Run: headless pygame with SDL's dummy video driver; simulated clock (each Clock.tick advances the game by its frame time, no real sleeping); random seed 0; keys injected as events and as key.get_pressed() state; no mouse input.
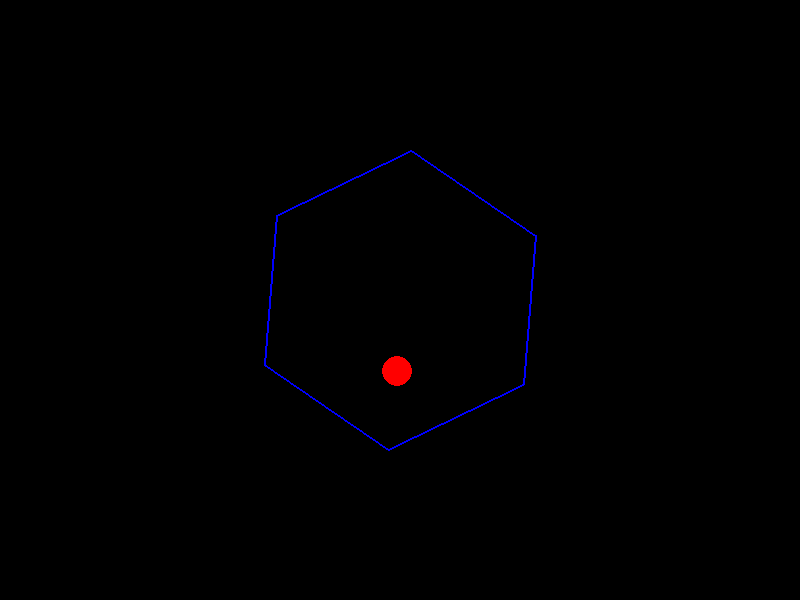
Frame 1 of 4 · flips 1–60 · no input
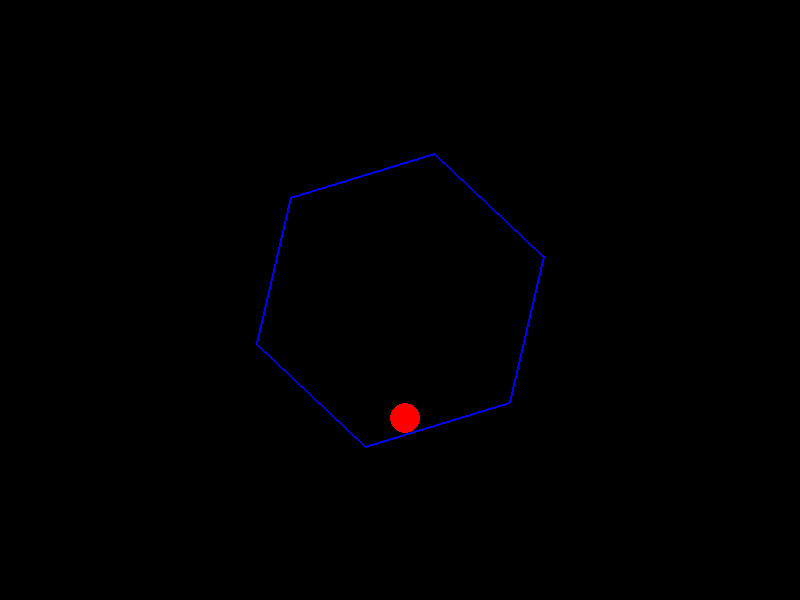
Frame 2 of 4 · flips 61–180 · tapped SPACE, RETURN · held RIGHT (→), D
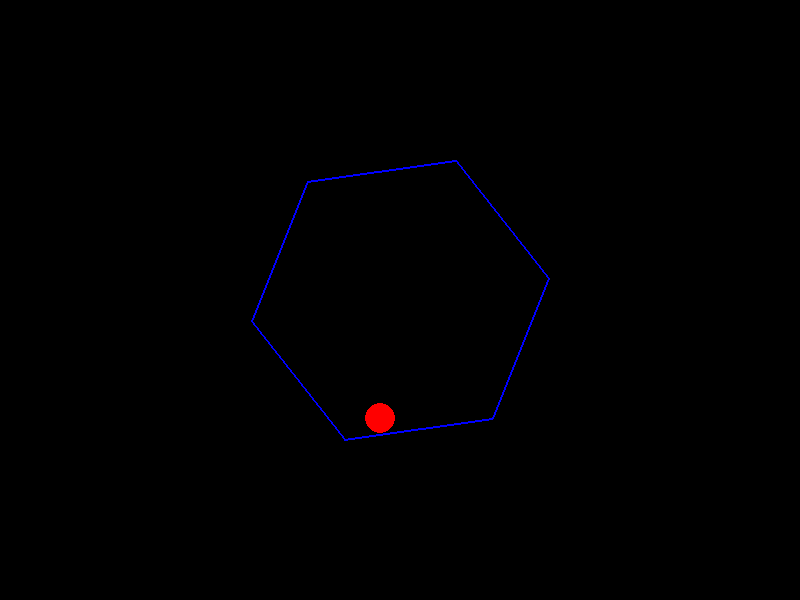
Frame 3 of 4 · flips 181–300 · held DOWN (↓), S
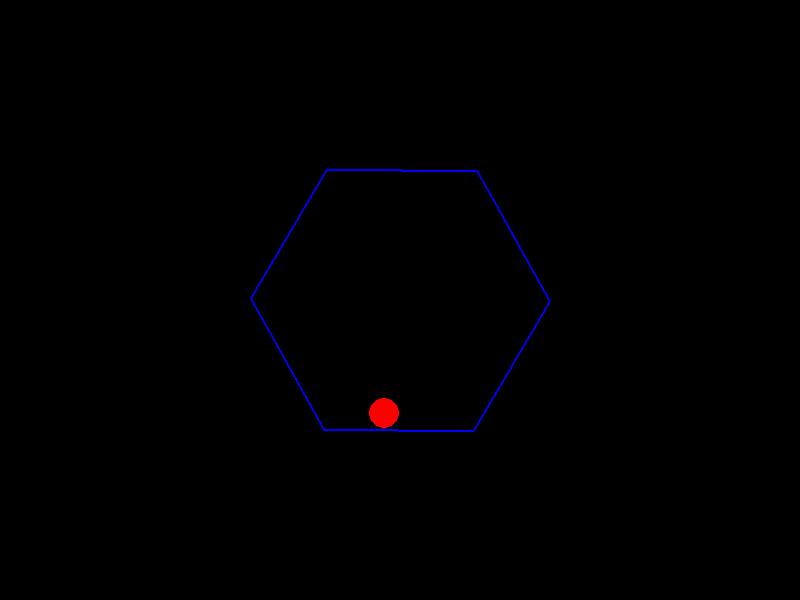
Frame 4 of 4 · flips 301–420 · held LEFT (←), A, UP (↑), W

The pygame program that drew these frames:

import pygame
import math

# Initialize Pygame
pygame.init()

# Screen dimensions
WIDTH = 800
HEIGHT = 600
screen = pygame.display.set_mode((WIDTH, HEIGHT))
pygame.display.set_caption("Bouncing Ball in Rotating Hexagon")

# Colors
BLACK = (0, 0, 0)
WHITE = (255, 255, 255)
RED = (255, 0, 0)
BLUE = (0, 0, 255)

# Ball properties
ball_radius = 15
ball_color = RED
ball_start_pos = [WIDTH // 2, HEIGHT // 2 - 100]
ball_pos = list(ball_start_pos)  # Use list for mutability
ball_velocity = [2, 2]  # Initial velocity (x, y)
gravity = 0.15
friction = 0.01
elasticity = 0.8  # Energy retention on bounce

# Hexagon properties
hexagon_center = [WIDTH // 2, HEIGHT // 2]
hexagon_size = 150
hexagon_color = BLUE
hexagon_rotation_speed = 0.01  # Radians per frame
hexagon_rotation_angle = 0

def get_hexagon_vertices(center_x, center_y, size, rotation_angle):
    """Calculates the vertices of a regular hexagon."""
    vertices = []
    for i in range(6):
        angle_rad = math.radians(60 * i) + rotation_angle
        x = center_x + size * math.cos(angle_rad)
        y = center_y + size * math.sin(angle_rad)
        vertices.append((int(x), int(y)))
    return vertices

def draw_hexagon(surface, vertices, color):
    """Draws the hexagon on the surface."""
    pygame.draw.polygon(surface, color, vertices, 2) # 2 for border width

def distance_point_segment(point, segment_p1, segment_p2):
    """
    Calculates the shortest distance from a point to a line segment.
    Based on: http://geomalgorithms.com/a02-_1-C.html
    """
    x0, y0 = point
    x1, y1 = segment_p1
    x2, y2 = segment_p2

    l2 = ((x1 - x2)**2) + ((y1 - y2)**2)  # i.e. |v|^2 -  avoid a sqrt
    if l2 == 0.0:
        return math.sqrt((x0-x1)**2 + (y0-y1)**2)   # segment is a point

    # Consider the line extending the segment, parameterized as P = P1 + t * (P2 - P1).
    # We clamp t to be in the range [0, 1] to meet the segment.
    dx = x2 - x1
    dy = y2 - y1
    t = ((x0 - x1) * dx + (y0 - y1) * dy) / float(l2)
    t = max(0, min(1, t))
    projection_x = x1 + t * dx
    projection_y = y1 + t * dy

    return math.sqrt((x0 - projection_x)**2 + (y0 - projection_y)**2), (projection_x, projection_y)


def get_edge_normal(segment_p1, segment_p2):
    """Calculates the normal vector of a line segment, pointing outwards."""
    dx = segment_p2[0] - segment_p1[0]
    dy = segment_p2[1] - segment_p1[1]
    # Normal can be (-dy, dx) or (dy, -dx). We need to ensure it points outwards from the hexagon
    # For a regular hexagon centered at origin, normals point outwards in the general direction of vertices.
    # Let's use (-dy, dx) and we might need to flip if it's consistently inward facing in a complex scenario.
    return -dy, dx # Negate dy to generally point outwards from clockwise defined polygons


def reflect_velocity(ball_velocity, normal_vector):
    """Reflects the ball's velocity vector across a normal vector."""
    normal_x, normal_y = normal_vector
    ball_vx, ball_vy = ball_velocity

    # Normalize the normal vector
    normal_magnitude = math.sqrt(normal_x**2 + normal_y**2)
    if normal_magnitude == 0:
        return ball_velocity # Avoid division by zero if somehow normal is zero

    normalized_normal_x = normal_x / normal_magnitude
    normalized_normal_y = normal_y / normal_magnitude

    # Calculate dot product of ball velocity and normal vector
    dot_product = ball_vx * normalized_normal_x + ball_vy * normalized_normal_y

    # Reflection formula: v_reflected = v - 2 * (v . n) * n
    reflected_vx = ball_vx - 2 * dot_product * normalized_normal_x
    reflected_vy = ball_vy - 2 * dot_product * normalized_normal_y

    return [reflected_vx, reflected_vy]


# Game loop
running = True
clock = pygame.time.Clock()

while running:
    for event in pygame.event.get():
        if event.type == pygame.QUIT:
            running = False

    # Clear the screen
    screen.fill(BLACK)

    # Update hexagon rotation
    hexagon_rotation_angle += hexagon_rotation_speed

    # Get hexagon vertices
    hexagon_vertices = get_hexagon_vertices(hexagon_center[0], hexagon_center[1], hexagon_size, hexagon_rotation_angle)

    # Draw hexagon
    draw_hexagon(screen, hexagon_vertices, hexagon_color)

    # Apply gravity
    ball_velocity[1] += gravity

    # Apply friction (air resistance, simplified - reduces velocity in both directions)
    ball_velocity[0] *= (1 - friction)
    ball_velocity[1] *= (1 - friction)

    # Move the ball
    ball_pos[0] += ball_velocity[0]
    ball_pos[1] += ball_velocity[1]

    # Bounce off screen edges
    if ball_pos[0] + ball_radius > WIDTH or ball_pos[0] - ball_radius < 0:
        ball_velocity[0] *= -elasticity
        if ball_pos[0] + ball_radius > WIDTH:
            ball_pos[0] = WIDTH - ball_radius
        else:
            ball_pos[0] = ball_radius
    if ball_pos[1] + ball_radius > HEIGHT or ball_pos[1] - ball_radius < 0:
        ball_velocity[1] *= -elasticity
        if ball_pos[1] + ball_radius > HEIGHT:
            ball_pos[1] = HEIGHT - ball_radius
        else:
            ball_pos[1] = ball_radius


    # Collision detection with hexagon edges
    for i in range(6):
        segment_start = hexagon_vertices[i]
        segment_end = hexagon_vertices[(i + 1) % 6] # Wrap around to first vertex for last segment

        distance, projection_point = distance_point_segment(ball_pos, segment_start, segment_end)

        if distance <= ball_radius:
            # Collision detected!
            normal = get_edge_normal(segment_start, segment_end)
            ball_velocity = reflect_velocity(ball_velocity, normal)

            # Correct ball position to be just outside the hexagon edge
            # Move ball along the normal away from the edge by the overlap distance
            overlap = ball_radius - distance
            normalized_normal_x = normal[0] / math.sqrt(normal[0]**2 + normal[1]**2) if math.sqrt(normal[0]**2 + normal[1]**2) != 0 else 0
            normalized_normal_y = normal[1] / math.sqrt(normal[0]**2 + normal[1]**2) if math.sqrt(normal[0]**2 + normal[1]**2) != 0 else 0

            ball_pos[0] += normalized_normal_x * overlap * 1.1  # 1.1 to ensure we move completely out and avoid sticking
            ball_pos[1] += normalized_normal_y * overlap * 1.1

            ball_velocity[0] *= elasticity # Apply elasticity on bounce
            ball_velocity[1] *= elasticity


    # Draw ball
    pygame.draw.circle(screen, ball_color, (int(ball_pos[0]), int(ball_pos[1])), ball_radius)

    # Update display
    pygame.display.flip()

    # Control frame rate
    clock.tick(60)

pygame.quit()
